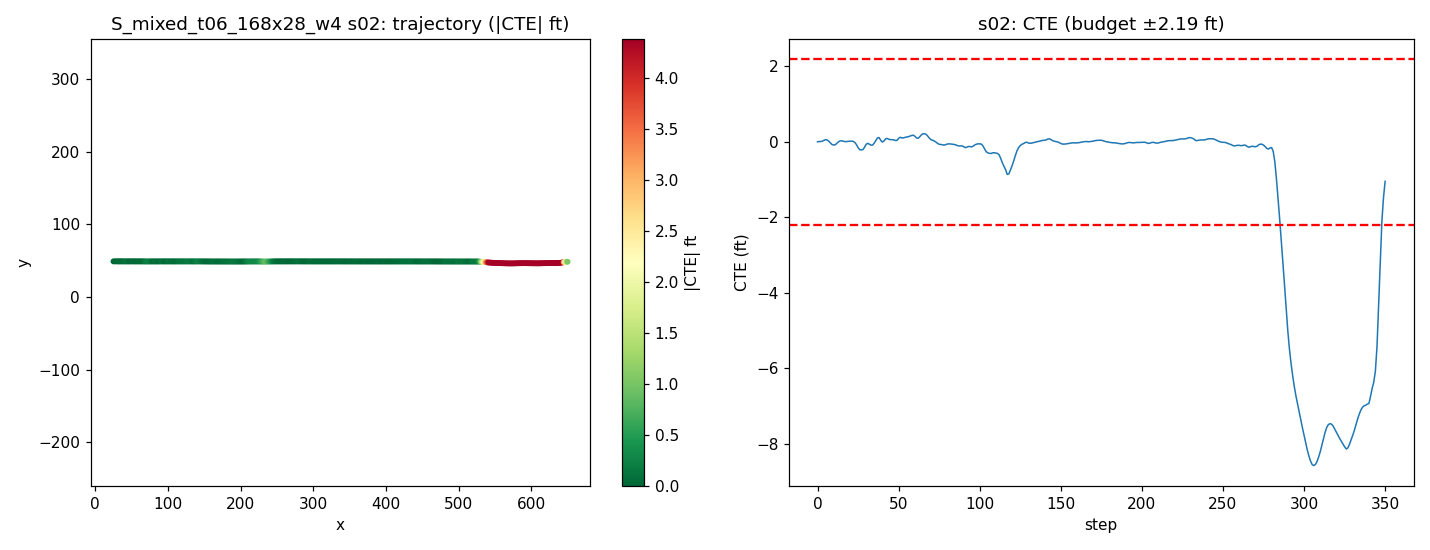

The table this chart was drawn from, first rows:
step, time_sec, nn_steer, expert_steer, cte_m, cte_ft, speed_mph, x, y, yaw
0, 0.0, -0.001461, -0.001999, 0.001556, 0.005104, 22.25, 25.26, 48.88, 0.001862
1, 0.2, -0.001066, -0.001494, 0.003033, 0.009951, 22.57, 27.29, 48.88, -0.04385
2, 0.4, 0.006718, -0.000304, 0.003052, 0.01001, 20.85, 29.23, 48.87, -0.09109
3, 0.6, 0.001365, -0.004972, 0.006616, 0.0217, 18.91, 31, 48.88, 0.0623
4, 0.8, -0.001537, -0.008161, 0.01298, 0.0426, 17.49, 32.62, 48.88, 0.159
5, 1.0, -0.01479, -0.007957, 0.01875, 0.06152, 16.86, 34.15, 48.88, 0.1402
6, 1.2, -0.003316, -0.003472, 0.01529, 0.05016, 17.62, 35.68, 48.88, -0.2139
7, 1.4, -0.002496, 0.006786, 0.005372, 0.01762, 19.35, 37.33, 48.87, -0.4144
8, 1.6, 0.001107, 0.01394, -0.007957, -0.02611, 20.42, 39.12, 48.85, -0.5182
9, 1.8, 0.01678, 0.01792, -0.02191, -0.07189, 20.26, 40.95, 48.84, -0.5183
10, 2.0, -0.004178, 0.007957, -0.02435, -0.07988, 19.48, 42.73, 48.83, -0.08118
11, 2.2, 0.01915, 0.005196, -0.02296, -0.07531, 18.81, 44.43, 48.83, -0.01141
12, 2.4, -0.01292, -0.006627, -0.01008, -0.03307, 18.71, 46.1, 48.84, 0.4292
13, 2.6, 0.0002899, -0.006022, 0.001179, 0.003868, 19.28, 47.8, 48.85, 0.2802
14, 2.8, -0.01217, -0.01042, 0.008944, 0.02934, 19.99, 49.56, 48.86, 0.1742
15, 3.0, 0.004253, -0.001217, 0.008574, 0.02813, 20.28, 51.36, 48.86, -0.1506
16, 3.2, -0.003663, 0.0004477, 0.005983, 0.01963, 20.09, 53.17, 48.85, -0.1683
17, 3.4, 0.01045, 0.003216, 0.001967, 0.006452, 19.72, 54.95, 48.85, -0.2262
18, 3.6, -0.00484, -0.002234, 0.003371, 0.01106, 19.49, 56.7, 48.85, 0.004102
19, 3.8, 0.0004463, -0.002153, 0.005358, 0.01758, 19.55, 58.44, 48.85, -0.01685
20, 4.0, -0.001575, -0.001605, 0.006251, 0.02051, 19.83, 60.2, 48.85, -0.04755
21, 4.2, -0.001872, -0.0007678, 0.006257, 0.02053, 20.07, 61.99, 48.85, -0.08652
22, 4.4, -0.007797, 0.0008366, 0.004308, 0.01414, 20.12, 63.79, 48.84, -0.152
23, 4.6, -0.009529, 0.01052, -0.003709, -0.01217, 20, 65.58, 48.83, -0.3762
24, 4.8, -0.004024, 0.02557, -0.02131, -0.06991, 19.85, 67.36, 48.81, -0.7059
25, 5.0, 0.01569, 0.03747, -0.04576, -0.1501, 19.8, 69.13, 48.79, -0.9133
26, 5.2, 0.01267, 0.03173, -0.06206, -0.2036, 19.86, 70.9, 48.77, -0.5552
27, 5.4, -0.001784, 0.01937, -0.06424, -0.2108, 19.98, 72.68, 48.77, -0.06851
28, 5.6, 0.02386, 0.01506, -0.06193, -0.2032, 20.05, 74.47, 48.77, 0.02401
29, 5.8, -0.005494, -0.002566, -0.04331, -0.1421, 20.04, 76.27, 48.78, 0.6331
30, 6.0, -0.0242, -0.01029, -0.01866, -0.06121, 19.98, 78.06, 48.81, 0.7368
31, 6.2, -0.008261, 0.0001063, -0.01102, -0.03616, 19.93, 79.84, 48.81, 0.06849
32, 6.4, 0.006071, 0.01854, -0.01824, -0.05983, 19.93, 81.62, 48.8, -0.3972
33, 6.6, 0.01095, 0.01871, -0.02604, -0.08545, 19.97, 83.4, 48.79, -0.3389
34, 6.8, 0.01569, 0.008353, -0.0251, -0.08234, 20.01, 85.19, 48.79, 0.002951
35, 7.0, -0.003435, -0.01007, -0.00917, -0.03009, 20.02, 86.98, 48.81, 0.5277
36, 7.2, 0.001847, -0.01779, 0.01142, 0.03746, 20.01, 88.77, 48.83, 0.6074
37, 7.4, -0.03055, -0.02321, 0.03301, 0.1083, 19.99, 90.56, 48.85, 0.6298
38, 7.6, -0.01877, -0.007182, 0.03515, 0.1153, 19.96, 92.35, 48.85, -0.1418
39, 7.8, 0.02694, 0.01355, 0.01273, 0.04177, 19.97, 94.13, 48.82, -0.9414
40, 8.0, 0.0203, 0.007319, -0.0008306, -0.002725, 19.99, 95.92, 48.81, -0.4565
41, 8.2, -0.002493, -0.01526, 0.008152, 0.02675, 20.01, 97.7, 48.81, 0.3352
42, 8.4, -0.02007, -0.02578, 0.02452, 0.08043, 20.02, 99.49, 48.83, 0.4951
43, 8.6, -0.004458, -0.01184, 0.0281, 0.09219, 20, 101.3, 48.83, -0.0387
44, 8.8, 0.01147, -0.0004472, 0.02111, 0.06926, 19.99, 103.1, 48.82, -0.363
45, 9.0, -0.003587, -0.004599, 0.01891, 0.06204, 19.99, 104.9, 48.82, -0.1233
46, 9.2, 0.0007528, -0.004291, 0.01816, 0.05957, 19.99, 106.6, 48.82, -0.1017
47, 9.4, -0.006233, -0.00329, 0.01692, 0.05552, 20, 108.4, 48.81, -0.1127
48, 9.6, 0.01206, 0.001242, 0.01184, 0.03885, 20.01, 110.2, 48.81, -0.2692
49, 9.8, 0.01559, -0.003318, 0.01236, 0.04056, 20, 112, 48.81, -0.0199
50, 10.0, -0.01881, -0.01527, 0.02782, 0.09128, 20, 113.8, 48.82, 0.5062
51, 10.2, -0.01134, -0.02483, 0.03742, 0.1228, 19.99, 115.6, 48.83, 0.1863
52, 10.4, 0.01281, -0.008145, 0.03305, 0.1084, 19.99, 117.4, 48.82, -0.2932
53, 10.6, 0.00242, -0.01141, 0.0321, 0.1053, 20, 119.2, 48.82, -0.08813
54, 10.8, -0.00441, -0.016, 0.03688, 0.121, 20, 120.9, 48.82, 0.09993
55, 11.0, 0.0003105, -0.01373, 0.04004, 0.1314, 20.01, 122.7, 48.82, 0.01712
56, 11.2, 0.004898, -0.01228, 0.04203, 0.1379, 20, 124.5, 48.82, -0.01871
57, 11.4, -0.004377, -0.01496, 0.04729, 0.1551, 20, 126.3, 48.83, 0.1096
58, 11.6, 0.0005174, -0.01355, 0.05149, 0.1689, 20, 128.1, 48.83, 0.04618
59, 11.8, -0.01634, -0.0126, 0.05456, 0.179, 20, 129.9, 48.83, 0.01715
... 291 more rows
